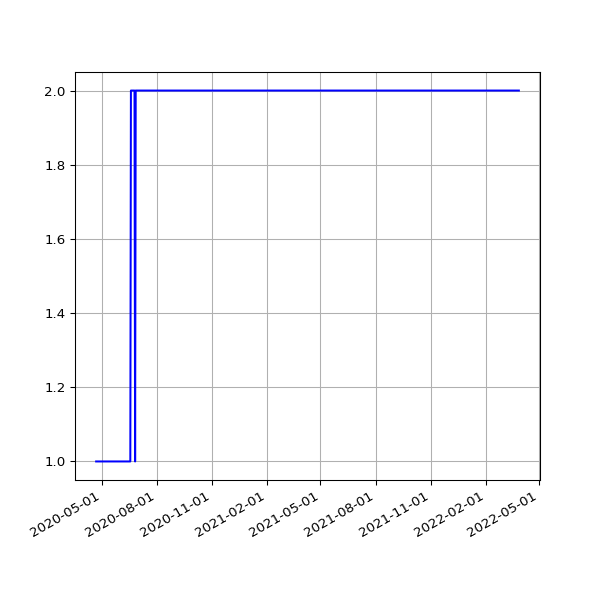

The table this chart was drawn from, first rows:
date, 2.03
2020-04-22 14:52:17 +0100, 1
2020-04-23 14:52:00 +0100, 1
2020-04-24 14:52:20 +0100, 1
2020-04-25 14:50:30 +0100, 1
2020-04-26 14:46:13 +0100, 1
2020-04-27 14:47:18 +0100, 1
2020-04-28 14:54:20 +0100, 1
2020-04-29 14:52:36 +0100, 1
2020-04-30 15:02:37 +0100, 1
2020-05-01 14:52:08 +0100, 1
2020-05-02 14:47:17 +0100, 1
2020-05-03 14:58:38 +0100, 1
2020-05-04 14:56:42 +0100, 1
2020-06-17 15:31:42 +0100, 1
2020-06-18 15:16:50 +0100, 1
2020-06-19 15:20:33 +0100, 2
2020-06-20 15:25:09 +0100, 2
2020-06-21 15:27:46 +0100, 2
2020-06-22 15:22:15 +0100, 2
2020-06-23 15:21:49 +0100, 2
2020-06-24 15:28:24 +0100, 2
2020-06-25 15:25:21 +0100, 2
2020-06-26 15:13:35 +0100, 1
2020-06-27 15:24:59 +0100, 2
2020-06-28 15:10:58 +0100, 2
2020-06-29 15:11:08 +0100, 2
2020-06-30 15:21:27 +0100, 2
2020-07-01 15:18:58 +0100, 2
2020-07-02 15:18:19 +0100, 2
2020-07-03 15:08:38 +0100, 2
2020-07-04 15:10:00 +0100, 2
2020-07-05 15:07:03 +0100, 2
2020-07-06 15:09:49 +0100, 2
2020-07-07 15:16:50 +0100, 2
2020-07-08 15:12:56 +0100, 2
2020-07-13 19:36:57 +0100, 2
2020-07-14 19:25:53 +0100, 2
2020-07-15 19:14:39 +0100, 2
2020-07-16 19:16:24 +0100, 2
2020-07-17 19:36:04 +0100, 2
2020-07-18 19:19:22 +0100, 2
2020-07-19 19:18:47 +0100, 2
2020-07-20 19:22:52 +0100, 2
2020-07-21 19:22:41 +0100, 2
2020-07-22 19:24:15 +0100, 2
2020-07-23 19:27:51 +0100, 2
2020-07-24 19:25:43 +0100, 2
2020-07-25 19:21:55 +0100, 2
2020-07-26 19:18:27 +0100, 2
2020-07-27 19:35:13 +0100, 2
2020-07-28 20:35:34 +0100, 2
2020-07-29 19:25:42 +0100, 2
2020-07-30 19:28:48 +0100, 2
2020-07-31 19:25:30 +0100, 2
2020-08-02 19:30:26 +0100, 2
2020-08-03 19:31:35 +0100, 2
2020-08-04 19:26:21 +0100, 2
2020-08-05 19:24:13 +0100, 2
2020-08-06 19:24:27 +0100, 2
2020-08-07 19:26:28 +0100, 2
... 576 more rows
